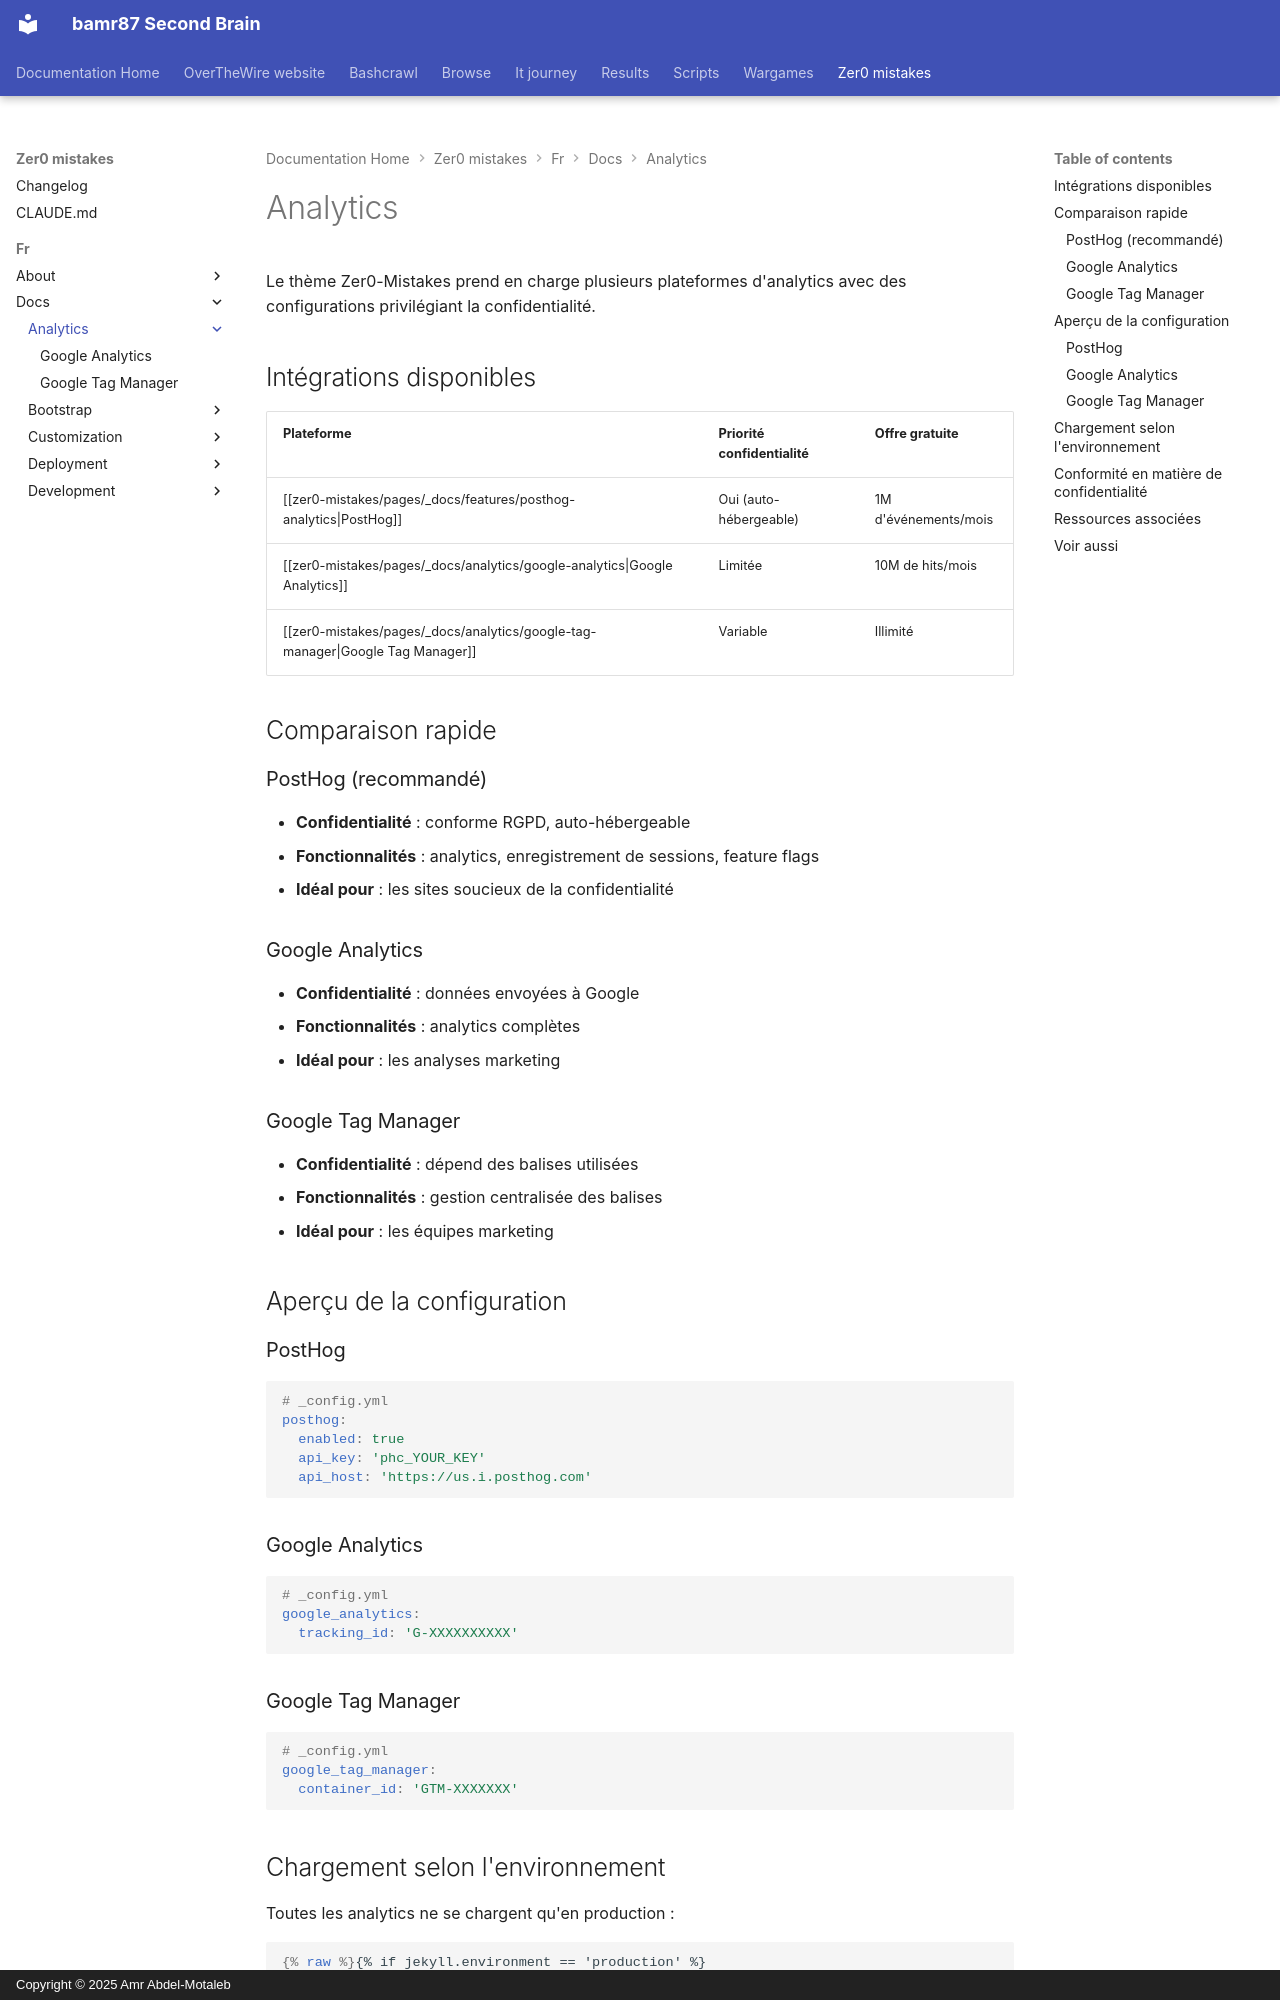

repository: bamr87/README · page: zer0-mistakes/fr/docs/analytics/index.html · generator: mkdocs · copyright: Copyright © 2025 Amr Abdel-Motaleb

---
categories:
- docs
- analytics
description: Options d'intégration d'analytics pour le thème Zer0-Mistakes, incluant
  PostHog, Google Analytics et Tag Manager.
difficulty: beginner
estimated_reading_time: 5 minutes
lang: fr
lastmod: 2026-04-18 19:30:03+00:00
layout: default
machine_translated: true
permalink: /fr/docs/analytics/
preview: /images/previews/analytics.png
sidebar:
  nav: docs
source_file: fr/docs/analytics/index.md
source_repo: bamr87/zer0-mistakes
source_url: https://github.com/bamr87/zer0-mistakes/blob/main/fr/docs/analytics/index.md
tags:
- analytics
- tracking
- privacy
title: Analytics
translated_from_sha: 3e75b181bb84
translation_of: pages/_docs/analytics/index.md
translation_source_url: /docs/analytics/
---

# Analytics

Le thème Zer0-Mistakes prend en charge plusieurs plateformes d'analytics avec des configurations privilégiant la confidentialité.

## Intégrations disponibles

| Plateforme | Priorité confidentialité | Offre gratuite |
|----------|--------------|-----------|
| [[zer0-mistakes/pages/_docs/features/posthog-analytics\|PostHog]] | Oui (auto-hébergeable) | 1M d'événements/mois |
| [[zer0-mistakes/pages/_docs/analytics/google-analytics\|Google Analytics]] | Limitée | 10M de hits/mois |
| [[zer0-mistakes/pages/_docs/analytics/google-tag-manager\|Google Tag Manager]] | Variable | Illimité |

## Comparaison rapide

### PostHog (recommandé)

- **Confidentialité** : conforme RGPD, auto-hébergeable
- **Fonctionnalités** : analytics, enregistrement de sessions, feature flags
- **Idéal pour** : les sites soucieux de la confidentialité

### Google Analytics

- **Confidentialité** : données envoyées à Google
- **Fonctionnalités** : analytics complètes
- **Idéal pour** : les analyses marketing

### Google Tag Manager

- **Confidentialité** : dépend des balises utilisées
- **Fonctionnalités** : gestion centralisée des balises
- **Idéal pour** : les équipes marketing

## Aperçu de la configuration

### PostHog

```yaml
# _config.yml
posthog:
  enabled: true
  api_key: 'phc_YOUR_KEY'
  api_host: 'https://us.i.posthog.com'
```

### Google Analytics

```yaml
# _config.yml
google_analytics:
  tracking_id: 'G-XXXXXXXXXX'
```

### Google Tag Manager

```yaml
# _config.yml
google_tag_manager:
  container_id: 'GTM-XXXXXXX'
```
